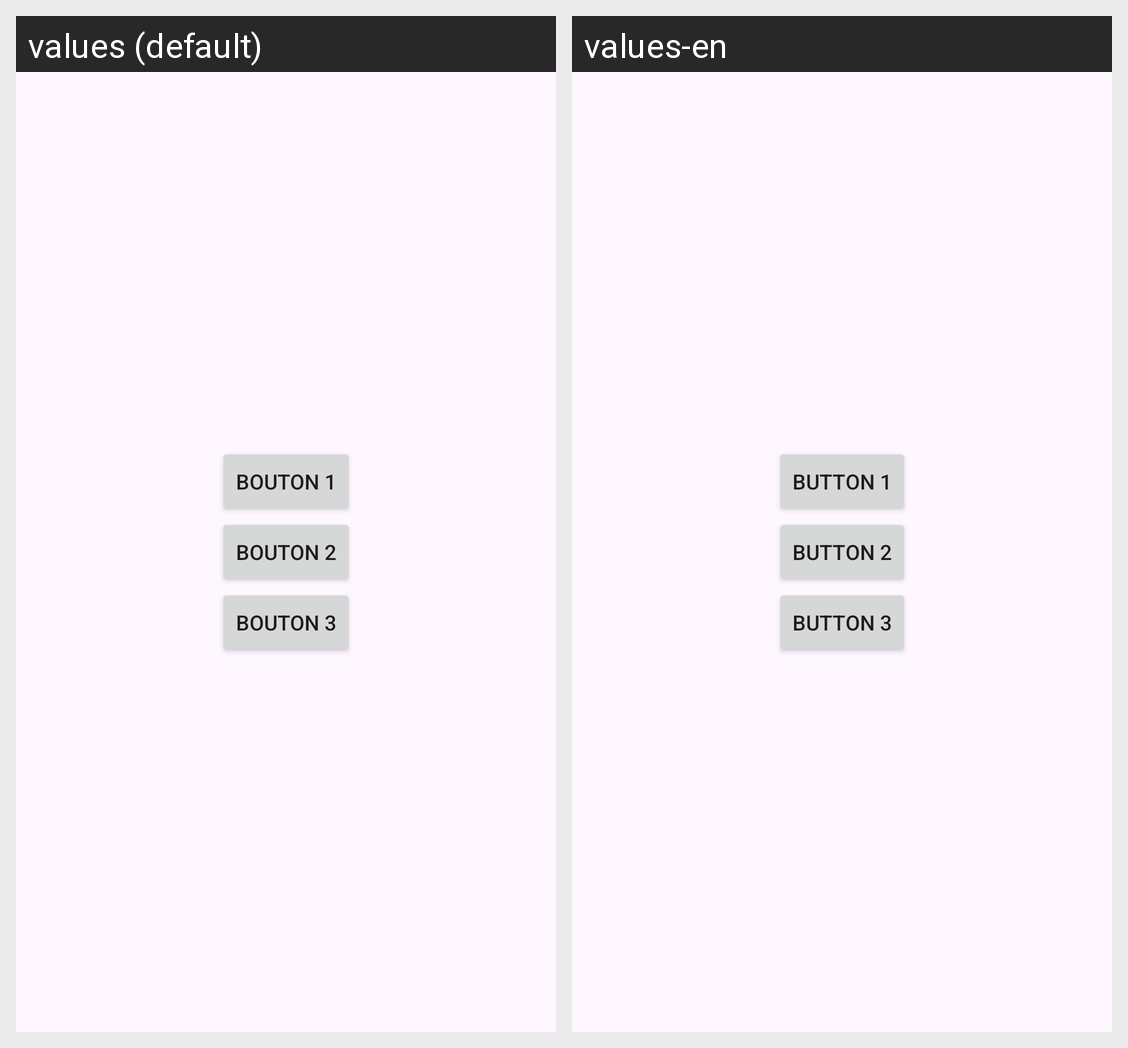

The same Android screen rendered under two of its app's locales, left to right. List the strings drawn on it with the default value and each locale's translation.
Android screen res/layout/layout_constraint1.xml rendered under 2 locales, left to right: values (default), values-en. Device: Nexus 5 (rendered at 1080×1920; each locale shown at half size, 540×960, under a caption strip naming it); theme Theme.TP1.
Strings drawn on this screen, with the default value and each locale's value (text and hints the layout hard-codes, and strings that could not be matched under every locale, appear in the picture but are not listed):

exercice3Button1
  values: Bouton 1
  values-en: Button 1

exercice3Button2
  values: Bouton 2
  values-en: Button 2

exercice3Button3
  values: Bouton 3
  values-en: Button 3
